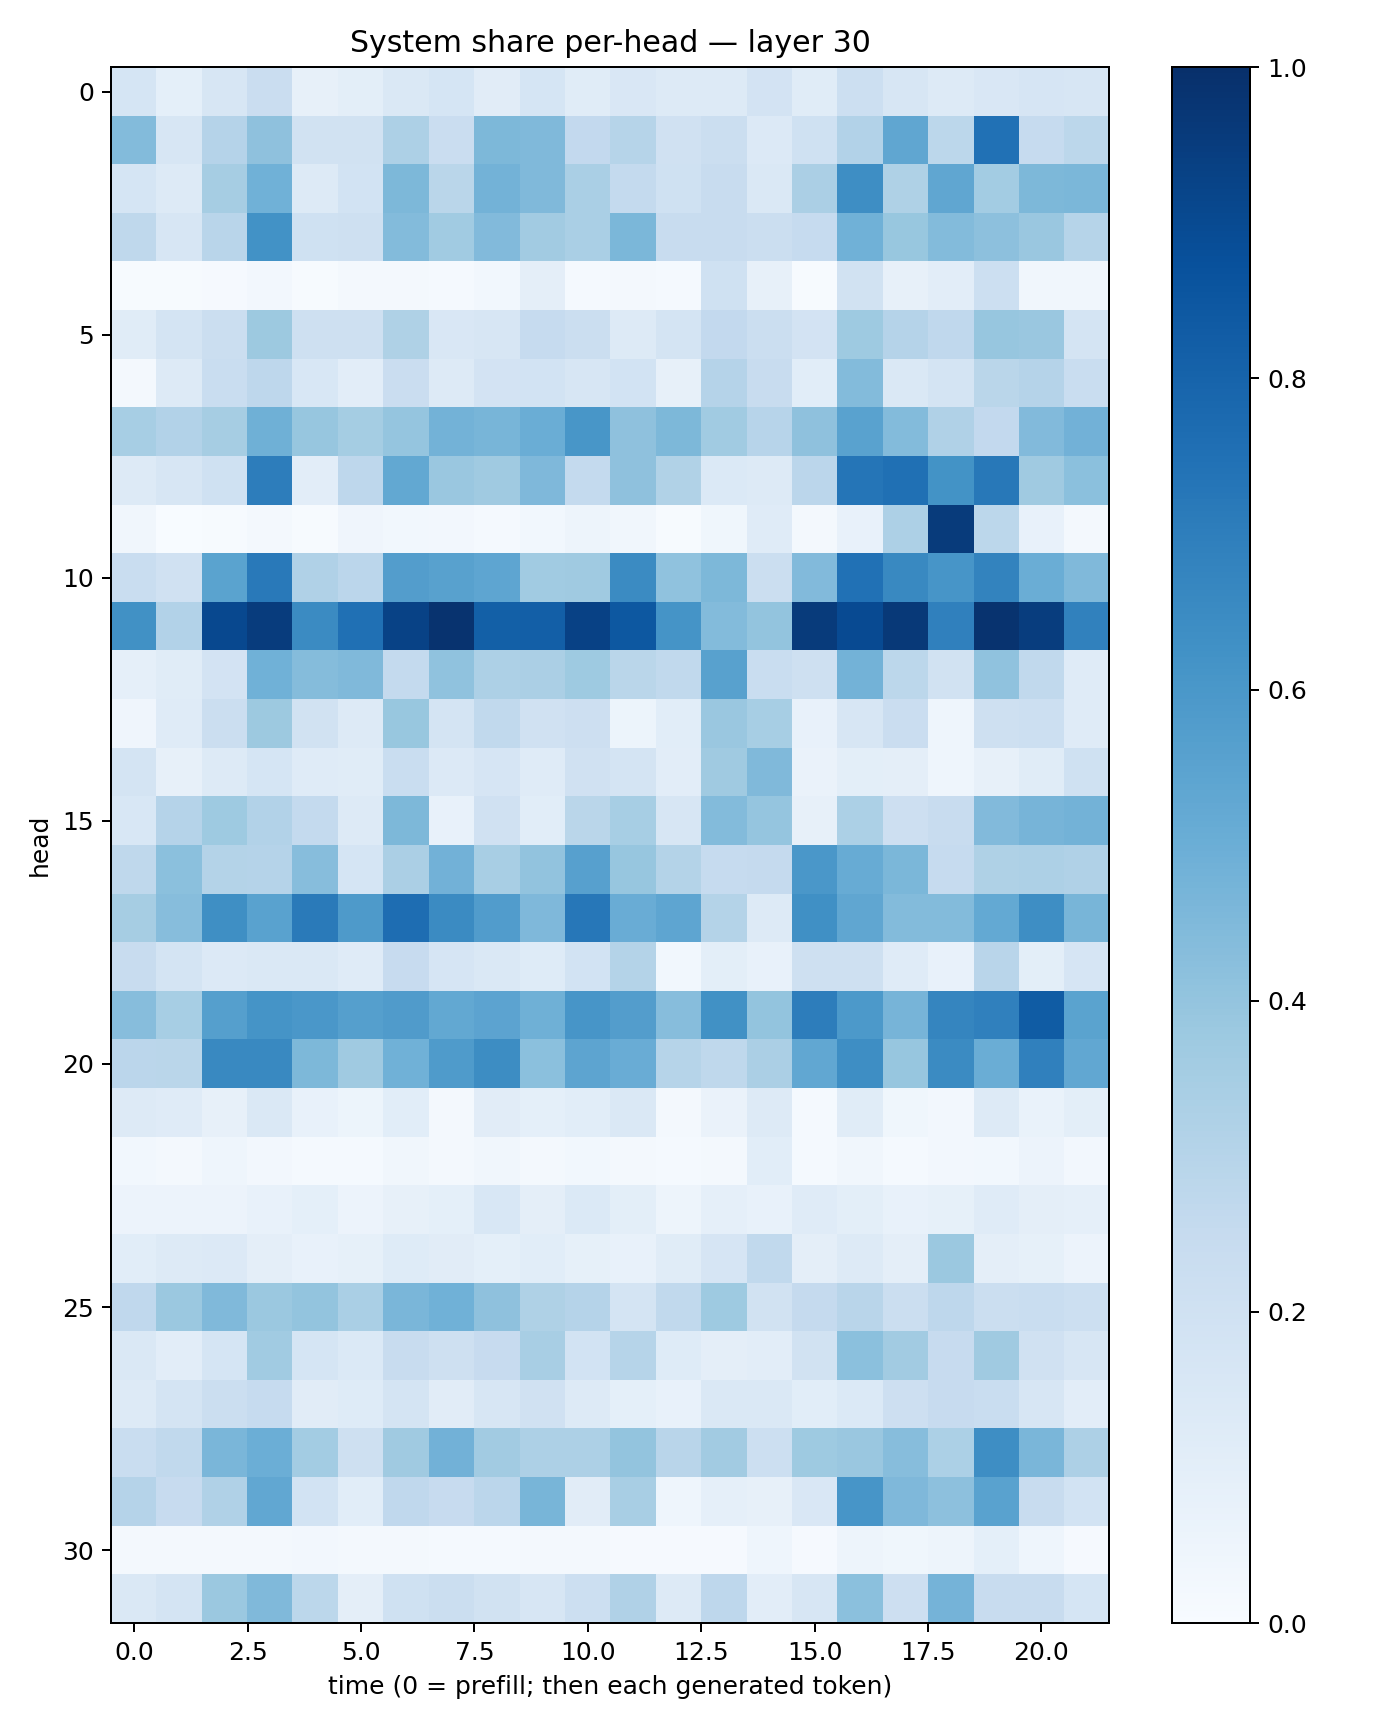

Source data for this figure (header and first rows):
0.1707899, 0.090192966, 0.15680599, 0.22726364, 0.07931014, 0.097971745, 0.14479855, 0.16894251, 0.11239437, 0.16889542, 0.11577134, 0.15218367, 0.13091639, 0.1258599, 0.17972088, 0.114736214, 0.21663924, 0.15965447, 0.13030155, 0.14876279, 0.16525695, 0.15799181
0.4376, 0.1573, 0.3011, 0.4105, 0.1937, 0.1927, 0.3278, 0.2288, 0.4552, 0.4474, 0.2588, 0.2975, 0.1988, 0.2261, 0.1339, 0.2028, 0.3107, 0.535, 0.2782, 0.747, 0.2473, 0.2809
0.1701, 0.1292, 0.3511, 0.4868, 0.1318, 0.1874, 0.4559, 0.2888, 0.4788, 0.4491, 0.3397, 0.2576, 0.2023, 0.2389, 0.147, 0.3327, 0.6406, 0.3239, 0.5333, 0.357, 0.4537, 0.4585
0.2709, 0.1639, 0.2927, 0.6218, 0.2013, 0.2044, 0.4383, 0.3646, 0.4431, 0.3605, 0.3396, 0.4591, 0.2404, 0.236, 0.2266, 0.2464, 0.4845, 0.3891, 0.4378, 0.4164, 0.3851, 0.2978
0.00628, 0.00726, 0.008805, 0.02426, 0.006982, 0.0169, 0.01695, 0.01457, 0.02991, 0.09451, 0.01222, 0.02327, 0.01339, 0.2018, 0.07964, 0.00572, 0.1923, 0.07858, 0.1029, 0.2179, 0.0343, 0.03175
0.1135, 0.178, 0.2205, 0.3758, 0.2102, 0.2078, 0.323, 0.1497, 0.1591, 0.2461, 0.2236, 0.1326, 0.1782, 0.2595, 0.2231, 0.1811, 0.3718, 0.301, 0.268, 0.3921, 0.3828, 0.1757
0.0163, 0.1316, 0.2316, 0.2744, 0.1525, 0.1033, 0.2278, 0.1266, 0.1805, 0.186, 0.1571, 0.1858, 0.07953, 0.3016, 0.2396, 0.1064, 0.4408, 0.1433, 0.1796, 0.286, 0.304, 0.2308
0.3467, 0.3115, 0.3501, 0.4893, 0.3941, 0.3525, 0.3947, 0.4779, 0.4677, 0.501, 0.6017, 0.4137, 0.454, 0.3635, 0.2965, 0.4103, 0.5523, 0.4389, 0.3174, 0.2602, 0.4435, 0.4814
0.1269, 0.1591, 0.1998, 0.7013, 0.1025, 0.2762, 0.5261, 0.3865, 0.3695, 0.4498, 0.256, 0.4126, 0.3152, 0.1378, 0.126, 0.2818, 0.7335, 0.7534, 0.6182, 0.721, 0.3673, 0.4187
0.03498, 0.003124, 0.004183, 0.01888, 0.004997, 0.04223, 0.03042, 0.0246, 0.01206, 0.02991, 0.04983, 0.03129, 0.006853, 0.03789, 0.1196, 0.02342, 0.07587, 0.3278, 0.9546, 0.2794, 0.07413, 0.018
0.2335, 0.1979, 0.5484, 0.7166, 0.3172, 0.2818, 0.5707, 0.5563, 0.539, 0.3658, 0.3694, 0.6485, 0.41, 0.4557, 0.2239, 0.4416, 0.7461, 0.659, 0.6079, 0.676, 0.5008, 0.4489
0.6257, 0.3101, 0.9051, 0.9499, 0.6517, 0.7531, 0.9286, 0.9853, 0.8144, 0.8197, 0.9299, 0.844, 0.6138, 0.4383, 0.3988, 0.9545, 0.8948, 0.9616, 0.6884, 0.9879, 0.949, 0.6846
0.0877, 0.1136, 0.1827, 0.4853, 0.4365, 0.4468, 0.2563, 0.4073, 0.3278, 0.3326, 0.3722, 0.2871, 0.2637, 0.5552, 0.2314, 0.2095, 0.4784, 0.2774, 0.1933, 0.4087, 0.2648, 0.1178
0.04039, 0.1202, 0.2199, 0.3755, 0.1884, 0.1286, 0.3903, 0.1786, 0.2619, 0.1953, 0.2139, 0.05155, 0.1091, 0.3857, 0.3438, 0.07677, 0.1598, 0.2303, 0.04312, 0.2058, 0.2165, 0.121
0.1723, 0.07867, 0.1252, 0.1683, 0.1174, 0.1155, 0.2318, 0.1341, 0.1679, 0.1201, 0.1963, 0.1786, 0.105, 0.3692, 0.4456, 0.06515, 0.1001, 0.09554, 0.04585, 0.08202, 0.1167, 0.1999
0.1557, 0.302, 0.3745, 0.3097, 0.2548, 0.1306, 0.4537, 0.07212, 0.1985, 0.1077, 0.289, 0.3465, 0.1586, 0.44, 0.3983, 0.08035, 0.3307, 0.2117, 0.236, 0.4435, 0.4695, 0.4773
0.2704, 0.4206, 0.3068, 0.3041, 0.4303, 0.1703, 0.3354, 0.4825, 0.3432, 0.4031, 0.5598, 0.393, 0.3085, 0.2486, 0.2501, 0.6013, 0.5079, 0.4579, 0.2489, 0.3216, 0.3257, 0.3184
0.3508, 0.4334, 0.6341, 0.5534, 0.713, 0.5891, 0.7625, 0.6515, 0.5771, 0.451, 0.7231, 0.5042, 0.5386, 0.3084, 0.1324, 0.6299, 0.532, 0.4379, 0.4392, 0.5214, 0.6393, 0.4663
0.2383, 0.1789, 0.1365, 0.1427, 0.1457, 0.1179, 0.2425, 0.1646, 0.1425, 0.1245, 0.1869, 0.3069, 0.03101, 0.09866, 0.0735, 0.2049, 0.207, 0.1173, 0.07726, 0.2897, 0.1006, 0.1658
0.4336, 0.3475, 0.5653, 0.6159, 0.5986, 0.5626, 0.5805, 0.5249, 0.545, 0.4905, 0.6092, 0.5733, 0.4316, 0.6281, 0.4021, 0.701, 0.5936, 0.472, 0.6696, 0.688, 0.8291, 0.5489
0.2846, 0.2871, 0.6581, 0.6596, 0.4539, 0.3701, 0.4872, 0.5854, 0.6411, 0.4212, 0.5404, 0.5061, 0.2999, 0.2698, 0.3357, 0.529, 0.6384, 0.3939, 0.6505, 0.5012, 0.6898, 0.5279
0.1278, 0.1206, 0.07866, 0.1412, 0.07297, 0.05101, 0.106, 0.02227, 0.111, 0.09265, 0.1061, 0.1448, 0.01922, 0.06574, 0.1302, 0.01418, 0.1159, 0.0386, 0.02363, 0.128, 0.06879, 0.09911
0.03122, 0.02343, 0.04669, 0.02466, 0.01187, 0.01421, 0.03471, 0.02169, 0.03258, 0.02255, 0.02971, 0.02148, 0.01354, 0.02166, 0.108, 0.0121, 0.03179, 0.01507, 0.02565, 0.03005, 0.05708, 0.02614
0.05757, 0.05754, 0.05513, 0.07326, 0.09371, 0.05582, 0.08195, 0.09364, 0.1534, 0.09474, 0.138, 0.1005, 0.04728, 0.08712, 0.0731, 0.1186, 0.1004, 0.0781, 0.08337, 0.1188, 0.09514, 0.08595
0.1082, 0.1284, 0.1353, 0.09709, 0.07751, 0.08217, 0.1233, 0.1109, 0.09072, 0.1063, 0.08591, 0.07604, 0.1141, 0.1678, 0.2652, 0.097, 0.1297, 0.09409, 0.3826, 0.09677, 0.08504, 0.05469
0.2691, 0.3811, 0.4466, 0.3811, 0.4, 0.3382, 0.4624, 0.4862, 0.4135, 0.3207, 0.3029, 0.179, 0.2644, 0.3732, 0.1915, 0.2538, 0.2898, 0.2212, 0.2769, 0.2194, 0.2308, 0.2154
0.1436, 0.1052, 0.1701, 0.3637, 0.1681, 0.1386, 0.2351, 0.2086, 0.2443, 0.3418, 0.1866, 0.2978, 0.1227, 0.09744, 0.1038, 0.1947, 0.4203, 0.3611, 0.2434, 0.3679, 0.1956, 0.1578
0.1263, 0.1739, 0.2243, 0.2467, 0.1122, 0.1228, 0.1782, 0.1105, 0.1603, 0.1989, 0.1302, 0.09285, 0.07227, 0.1411, 0.145, 0.1061, 0.1404, 0.213, 0.2439, 0.2323, 0.1579, 0.1039
0.2338, 0.2636, 0.4632, 0.4967, 0.3558, 0.2081, 0.3687, 0.4819, 0.3604, 0.3258, 0.3275, 0.4011, 0.2917, 0.3606, 0.2176, 0.3749, 0.3837, 0.4324, 0.3301, 0.6393, 0.4635, 0.3248
0.302, 0.2441, 0.3196, 0.5296, 0.1862, 0.107, 0.2673, 0.2426, 0.2843, 0.465, 0.1106, 0.3422, 0.04513, 0.08773, 0.07845, 0.1509, 0.6077, 0.451, 0.4169, 0.5527, 0.2366, 0.1849
0.01656, 0.01784, 0.01732, 0.02114, 0.02618, 0.01619, 0.02295, 0.01355, 0.01321, 0.01865, 0.0158, 0.01036, 0.008051, 0.009513, 0.04611, 0.009583, 0.04857, 0.03613, 0.04993, 0.09331, 0.04454, 0.009335
0.1411, 0.1726, 0.3804, 0.4481, 0.2805, 0.0943, 0.2021, 0.2255, 0.1875, 0.1572, 0.2167, 0.3174, 0.1268, 0.2768, 0.1054, 0.1598, 0.4214, 0.2118, 0.4757, 0.2348, 0.2365, 0.1693
